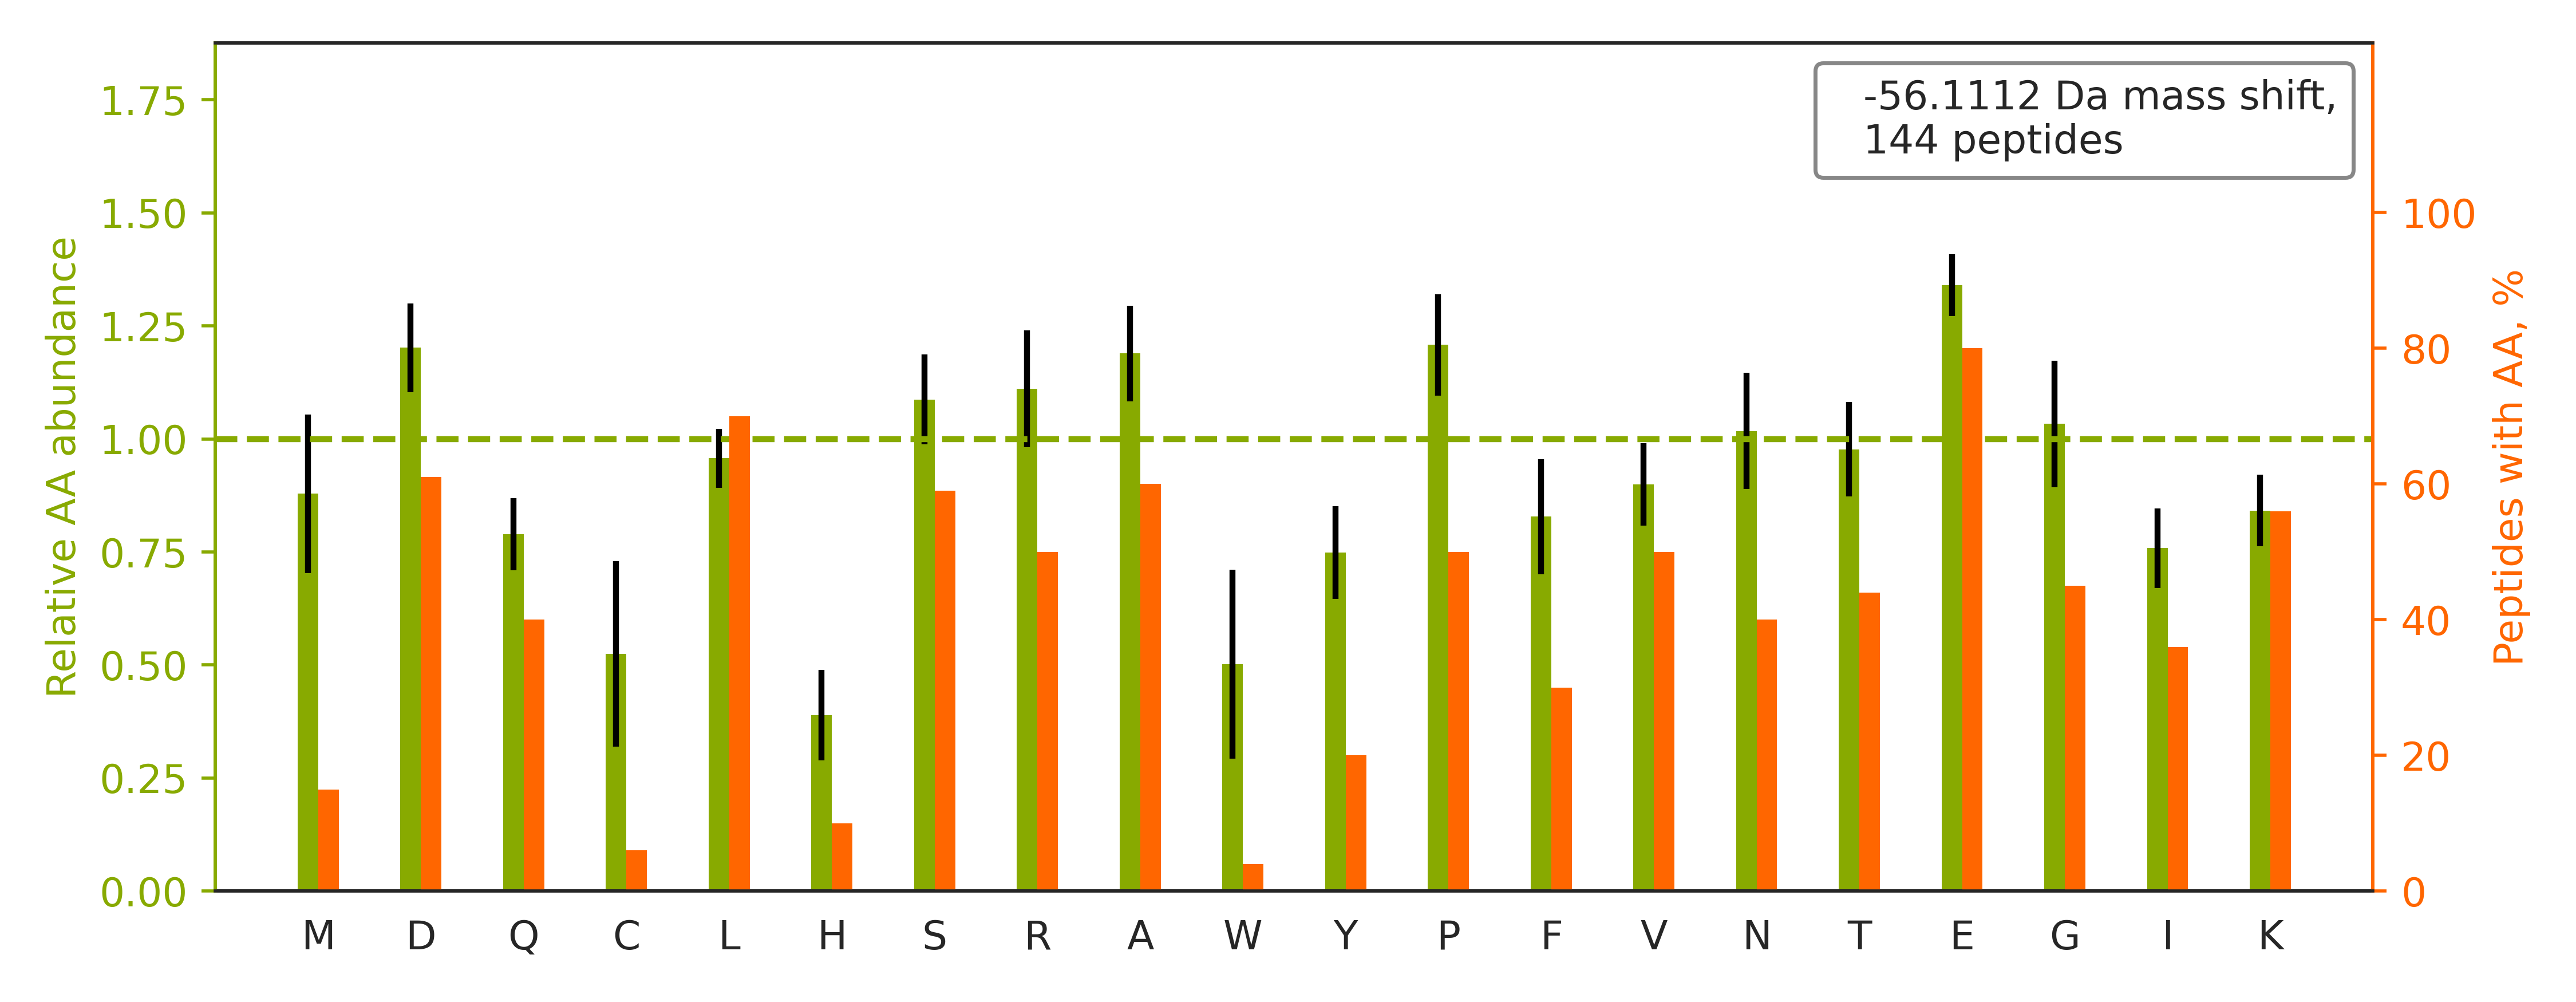

The file beside this chart, header and first rows:
top isoform	localization score	spectrum
-.DLAAAAEPGAGSQHLEVRDEVAEK.-		Exp1_Rep1_Frac2.26053.26053.3
-.EDLDQSPLVSSSDSPPRPQPAFK.Y		Exp1_Rep1_Frac3.31064.31064.3
-.ISAAQLLDELMGR.D		Exp1_Rep1_Frac5.35384.35384.2
-.MCGAPSATQPATAETQHIADQVR.S		Exp1_Rep1_Frac2.25098.25098.2
-.MLGPEGGEGFVVK.L		Exp1_Rep1_Frac4.34790.34790.2
-.QDAENVAVPEAAEER.A		Exp1_Rep1_Frac1.26271.26271.2
-.DAPGALAQTAAPGPGR.K		Exp1_Rep1_Frac2.26767.26767.2
-.VNPTVFFDIAVDGEPLGR.V		Exp1_Rep1_Frac5.35315.35315.2
-.ENQVLTPHVYWAQR.H		Exp1_Rep1_Frac4.29381.29381.2
-.DHYDSQQTNDYMQPEEDWDRDLLLDPAWEK.-		Exp1_Rep1_Frac2.33927.33927.3
-.EDPTLYIVERPLPGYPDAEAPEPSSAGAQAAEEPSGAG…		Exp1_Rep1_Frac3.34229.34229.4
-.DDSEVESTASILASVK.E		Exp1_Rep1_Frac2.35231.35231.2
-.ELEDGVVYQEEPGGSGAVMSER.V		Exp1_Rep1_Frac1.31976.31976.3
-.EDSMDMDMSPLRPQNYLFGCELK.A		Exp1_Rep1_Frac5.34700.34700.3
-.DNYADLSDTELTTLLR.R		Exp1_Rep1_Frac2.35330.35330.2
-.ETEQPEETFPNTETNGEFGK.R		Exp1_Rep1_Frac2.31015.31015.2
-.DEQALLGLNPNADSDFR.Q		Exp1_Rep1_Frac2.34986.34986.2
-.EYLIGIQGPDYVLVASDR.V		Exp1_Rep1_Frac4.35402.35402.2
-.DGIVPDIAVGTK.R		Exp1_Rep1_Frac3.34854.34854.2
-.EDSASASLSSAAATGTSTSTPAAPTAR.K		Exp1_Rep1_Frac2.25805.25805.3
-.QNDAGEFVDLYVPR.K		Exp1_Rep1_Frac2.34766.34766.2
-.DEPSPLAQPLELNQHSR.F		Exp1_Rep1_Frac2.28439.28439.2
-.MLGTEGGEGFVVK.V		Exp1_Rep1_Frac4.34489.34489.2
-.EVLAAETTSQQER.L		Exp1_Rep1_Frac1.30722.30722.2
-.DAATLTYDTLR.F		Exp1_Rep1_Frac2.33220.33220.2
-.DFLLGNPFSSPVGQR.I		Exp1_Rep1_Frac7.34178.34178.2
-.DLAAAAEPGAGSQHLEVR.D		Exp1_Rep1_Frac2.26370.26370.3
-.EPSSLELPADTVQR.I		Exp1_Rep1_Frac2.31595.31595.2
-.EPAEQPSELVSAEGR.N		Exp1_Rep1_Frac1.27709.27709.2
-.EGGFGSDFGGSGSGK.L		Exp1_Rep1_Frac2.30187.30187.2
-.EATGVLPFVR.G		Exp1_Rep1_Frac4.34764.34764.2
-.EDYQAAEETAFVVDEVSNIVK.E		Exp1_Rep1_Frac2.35494.35494.3
-.EADASVDMFSK.V		Exp1_Rep1_Frac2.32952.32952.2
-.TEWETAAPAVAETPDIK.L		Exp1_Rep1_Frac2.33970.33970.2
-.NPAAEAEFNILLATDSYK.V		Exp1_Rep1_Frac4.35310.35310.3
-.EAAAEPGNLAGVR.H		Exp1_Rep1_Frac1.26569.26569.2
-.DDREDLVYQAK.-		Exp1_Rep1_Frac2.23721.23721.2
-.DLYSTPAAALDR.F		Exp1_Rep1_Frac2.33008.33008.2
-.NVDHEVNLLVEEIHR.L		Exp1_Rep1_Frac2.31899.31899.3
-.DFENLFSKPPNPALGK.T		Exp1_Rep1_Frac7.33228.33228.3
-.ETVISSDSSPAVENEHPQETPESNNSVYTSFMK.S		Exp1_Rep1_Frac2.31864.31864.4
-.ELSDANLQTLTEYLK.K		Exp1_Rep1_Frac4.35306.35306.2
-.FLVNSFLK.G		Exp1_Rep1_Frac8.34266.34266.2
-.EGPLSVFGDR.S		Exp1_Rep1_Frac2.34952.34952.2
-.EAAGSPAATETGK.Y		Exp1_Rep1_Frac1.20896.20896.2
-.EDHQHVPIDIQTSK.L		Exp1_Rep1_Frac2.20687.20687.3
-.ELLCCEGTR.H		Exp1_Rep1_Frac2.31454.31454.2
-.DEMATTQISK.D		Exp1_Rep1_Frac2.27874.27874.2
-.DEDVLTTLK.I		Exp1_Rep1_Frac2.33778.33778.2
-.EPGPDGPAASGPAAIR.E		Exp1_Rep1_Frac1.24753.24753.2
-.LQQVPENINFPAEEEK.I		Exp1_Rep1_Frac2.33656.33656.2
-.EVTGVSAPTVTVFISSSLNTFR.S		Exp1_Rep1_Frac7.34147.34147.3
-.ESAIAEGGASR.F		Exp1_Rep1_Frac1.21380.21380.2
-.EEIGILVEK.A		Exp1_Rep1_Frac2.35262.35262.2
-.DPLSELQDDLTLDDTSEALNQLK.L		Exp1_Rep1_Frac2.35493.35493.3
-.DLFGDLPEPER.S		Exp1_Rep1_Frac2.35318.35318.2
-.EDLLDLDEELR.Y		Exp1_Rep1_Frac1.34675.34675.2
-.ESYHKPDQQK.L		Exp1_Rep1_Frac5.12812.12812.3
-.EGQSVEELLAK.A		Exp1_Rep1_Frac2.33866.33866.2
-.MGHRPVLVLSQNTK.R		Exp1_Rep1_Frac8.19916.19916.3
... 84 more rows
